Run: headless pygame with SDL's dummy video driver; simulated clock (each Clock.tick advances the game by its frame time, no real sleeping); random seed 0; keys injected as events and as key.get_pressed() state; no mouse input.
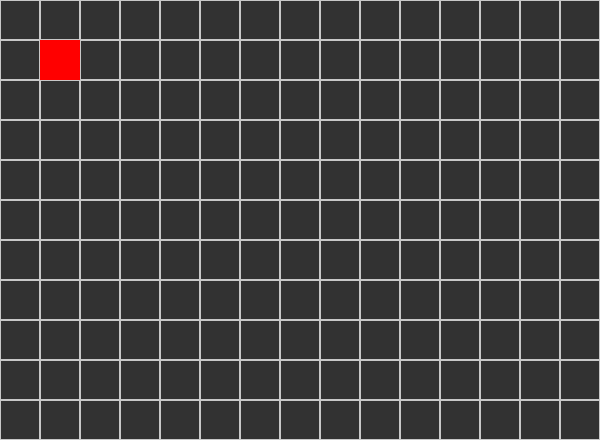
Frame 1 of 4 · flips 1–60 · no input
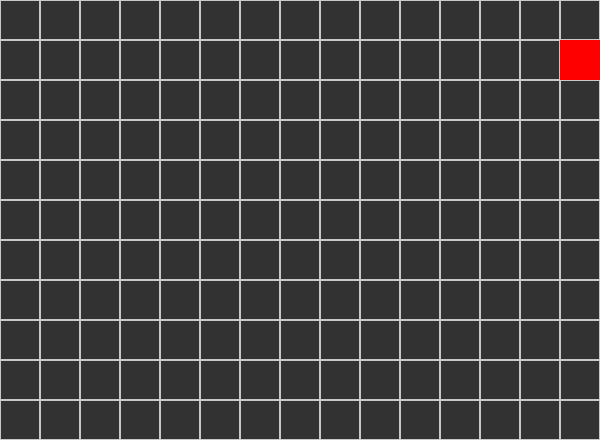
Frame 2 of 4 · flips 61–180 · tapped SPACE, RETURN · held RIGHT (→), D
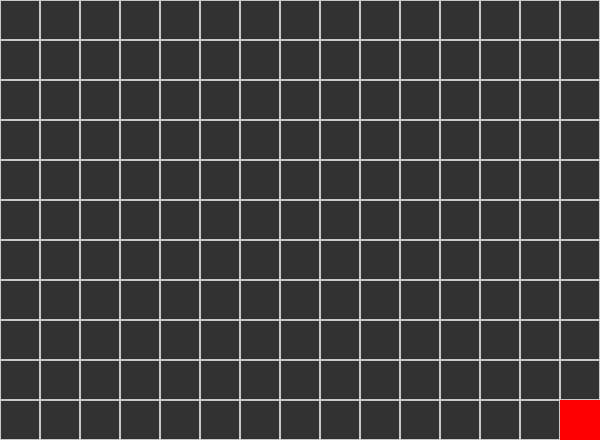
Frame 3 of 4 · flips 181–300 · held DOWN (↓), S
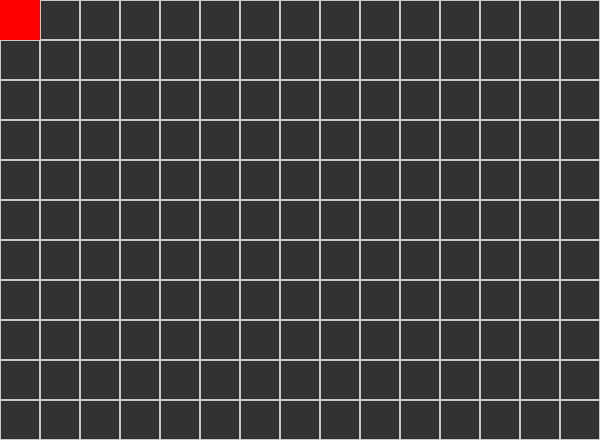
Frame 4 of 4 · flips 301–420 · held LEFT (←), A, UP (↑), W

The pygame program that drew these frames:

import pygame
from time import sleep

# Initialize Pygame
pygame.init()

# Constants
TILE_SIZE = 40
GRID_WIDTH = 15
GRID_HEIGHT = 11
SCREEN_WIDTH = TILE_SIZE * GRID_WIDTH
SCREEN_HEIGHT = TILE_SIZE * GRID_HEIGHT
BACKGROUND_COLOR = (50, 50, 50)  # Dark grey
GRID_COLOR = (200, 200, 200)  # Light grey

# Game classes
class Grid:
    def __init__(self, width, height, tile_size):
        self.width = width
        self.height = height
        self.tile_size = tile_size

    def draw(self, screen):
        for x in range(0, self.width * self.tile_size, self.tile_size):
            for y in range(0, self.height * self.tile_size, self.tile_size):
                rect = pygame.Rect(x, y, self.tile_size, self.tile_size)
                pygame.draw.rect(screen, GRID_COLOR, rect, 1)

class Player:
    def __init__(self, color, x, y, tile_size, grid):
        self.color = color
        self.x = x
        self.y = y
        self.tile_size = tile_size
        self.grid = grid

    def move(self, keys):
        if keys[pygame.K_LEFT] and self.x > 0:
            self.x -= 1
        if keys[pygame.K_RIGHT] and self.x < self.grid.width - 1:
            self.x += 1
        if keys[pygame.K_UP] and self.y > 0:
            self.y -= 1
        if keys[pygame.K_DOWN] and self.y < self.grid.height - 1:
            self.y += 1

    def draw(self, screen):
        pygame.draw.rect(screen, self.color, (self.x * self.tile_size, self.y * self.tile_size, self.tile_size, self.tile_size))

# Set up display
screen = pygame.display.set_mode((SCREEN_WIDTH, SCREEN_HEIGHT))
pygame.display.set_caption("Bomberman Clone")

# Create grid and player objects
grid = Grid(GRID_WIDTH, GRID_HEIGHT, TILE_SIZE)
player = Player((255, 0, 0), 1, 1, TILE_SIZE, grid)

# Main loop
running = True
while running:
    for event in pygame.event.get():
        if event.type == pygame.QUIT:
            running = False

    # Get key presses
    keys = pygame.key.get_pressed()

    # Move player
    player.move(keys)

    # Fill screen with background color (flexible space)
    screen.fill(BACKGROUND_COLOR)

    # Draw grid and player
    grid.draw(screen)
    player.draw(screen)

    # Update display
    pygame.display.flip()

    sleep(0.1)

# Quit Pygame
pygame.quit()
